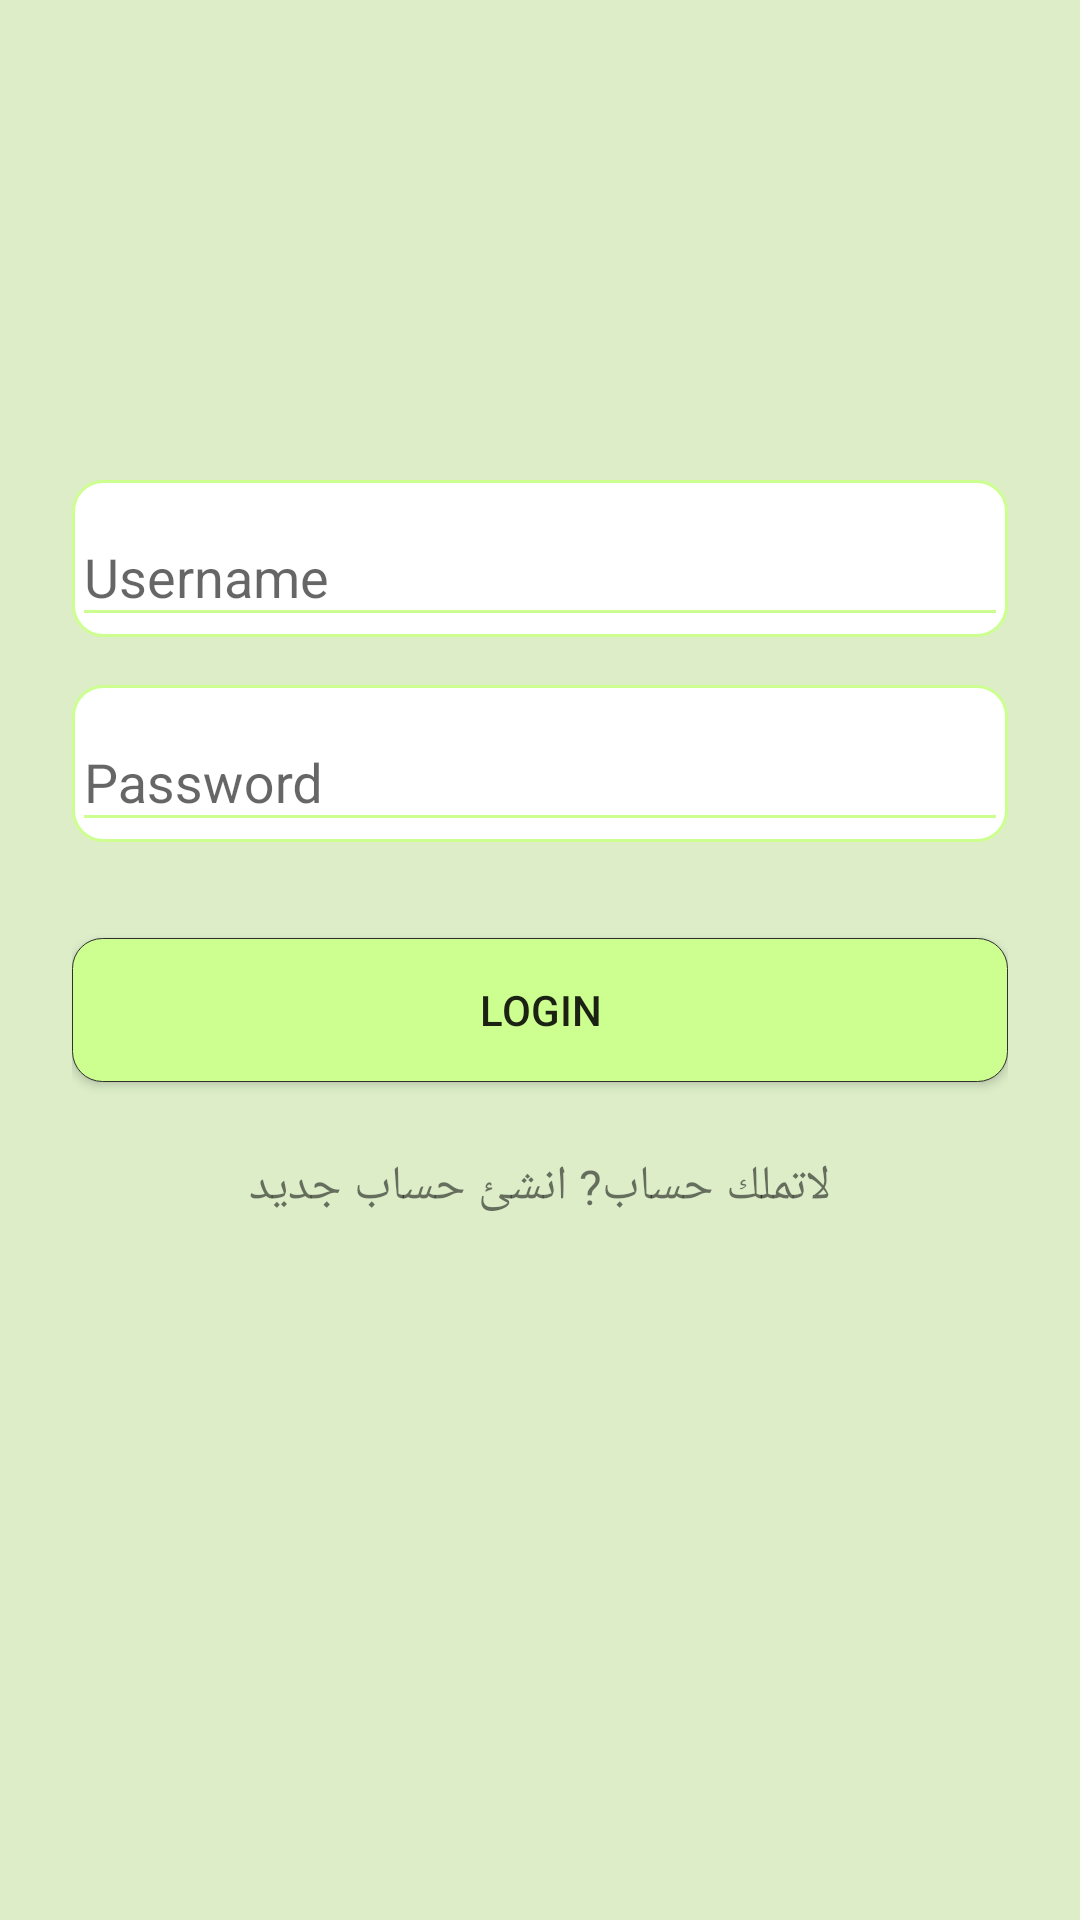

Layout XML and referenced resources for this Android screen:
<!-- AndroidManifest.xml: application theme AppTheme -->
<!-- res/layout/activity_log_in_shofiers.xml -->
<?xml version="1.0" encoding="utf-8"?>
<android.support.v4.widget.NestedScrollView xmlns:android="http://schemas.android.com/apk/res/android"
    android:layout_width="fill_parent"
    android:layout_height="fill_parent"
    xmlns:app="http://schemas.android.com/apk/res-auto"
    xmlns:tools="http://schemas.android.com/tools"
    android:background="#DCEDC8"
    android:fitsSystemWindows="true"
    tools:context="com.aboelyan.sha.mshaweerak.Shofiers.LogInShofiers">


    <LinearLayout
        android:layout_width="match_parent"
        android:layout_height="wrap_content"
        android:orientation="vertical"
        android:paddingLeft="24dp"
        android:paddingRight="24dp"
        android:paddingTop="56dp">

        <ImageView
            android:layout_width="wrap_content"
            android:layout_height="72dp"
            android:layout_gravity="center_horizontal"
            android:layout_marginBottom="24dp"
            />

        
        <android.support.design.widget.TextInputLayout
            android:layout_width="match_parent"
            android:layout_height="wrap_content"
            android:layout_marginBottom="8dp"
            android:layout_marginTop="8dp"
            android:background="@drawable/whitebackground">


            <android.support.v7.widget.AppCompatEditText
                android:id="@+id/username_Sh"
                android:layout_width="match_parent"
                android:layout_height="wrap_content"
                android:hint="Username"
                app:backgroundTint="#CCFF90"
                android:textColorHint="#CCFF90"
                android:inputType="textEmailAddress" />
        </android.support.design.widget.TextInputLayout>

        
        <android.support.design.widget.TextInputLayout
            android:layout_width="match_parent"
            android:layout_height="wrap_content"
            android:layout_marginBottom="8dp"
            android:layout_marginTop="8dp"
            android:background="@drawable/whitebackground">


            <android.support.v7.widget.AppCompatEditText
                android:id="@+id/password_Sh"
                android:layout_width="match_parent"
                android:layout_height="wrap_content"
                android:hint="Password"
                app:backgroundTint="#CCFF90"
                android:textColorHint="#CCFF90"
                android:inputType="textPassword" />
        </android.support.design.widget.TextInputLayout>

        <android.support.v7.widget.AppCompatButton
            android:id="@+id/login_Sh"
            android:layout_width="fill_parent"
            android:layout_height="wrap_content"
            android:layout_marginBottom="24dp"
            android:layout_marginTop="24dp"
            android:padding="12dp"
            android:text="Login"
            android:background="@drawable/light_green_background"/>

        <TextView
            android:id="@+id/register_Sh"
            android:layout_width="fill_parent"
            android:layout_height="wrap_content"
            android:layout_marginBottom="24dp"
            android:gravity="center"
            android:text="لاتملك حساب? انشئ حساب جديد"
            android:textSize="16dip" />

    </LinearLayout>
</android.support.v4.widget.NestedScrollView>
<!-- resources referenced by this layout -->
<resources>
  <!-- drawable light_green_background (drawable) -->
  <?xml version="1.0" encoding="utf-8"?>
  <selector xmlns:android="http://schemas.android.com/apk/res/android">
      <item>
          <shape>
              <solid  android:color="#CCFF90"/>
              <corners
                  android:bottomLeftRadius="10dp"
                  android:bottomRightRadius="10dp"
                  android:topLeftRadius="10dp"
                  android:topRightRadius="10dp" />
  
              <stroke
                  android:width="0.25dp"
                  android:color="#303030" />
  
          </shape>
      </item>
  </selector>
  <!-- drawable whitebackground (drawable) -->
  <?xml version="1.0" encoding="utf-8"?>
  <selector xmlns:android="http://schemas.android.com/apk/res/android">
      <item>
          <shape>
              <solid  android:color="#FFFFFF"/>
              <corners
                  android:bottomLeftRadius="10dp"
                  android:bottomRightRadius="10dp"
                  android:topLeftRadius="10dp"
                  android:topRightRadius="10dp" />
  
              <stroke
                  android:width="1dp"
                  android:color="#CCFF90" />
  
          </shape>
      </item>
  </selector>
  <style name="AppTheme" parent="Theme.AppCompat.Light.NoActionBar">
          <item name="android:windowTranslucentStatus">true</item>
          <item name="colorControlNormal">#ffffff</item>
          <item name="colorControlActivated">@color/accent</item>
          <item name="colorControlHighlight">@color/accent</item>
          <item name="android:textViewStyle">@style/RobotoTextViewStyle</item>
          <item name="android:autoCompleteTextViewStyle">@style/RobotoAutoCompleteTextViewStyle</item>
          <item name="android:editTextStyle">@style/RobotoEditTextStyle</item>
  
  
      </style>
  <color name="accent">#ffffff</color>
  <style name="RobotoTextViewStyle" parent="android:Widget.TextView">
          <item name="android:fontFamily">sans-serif-light</item>
      </style>
  <style name="RobotoAutoCompleteTextViewStyle" parent="android:Widget.AutoCompleteTextView">
          <item name="android:fontFamily">sans-serif-light</item>
      </style>
  <style name="RobotoEditTextStyle" parent="android:Widget.EditText">
          <item name="android:fontFamily">sans-serif-light</item>
      </style>
</resources>
